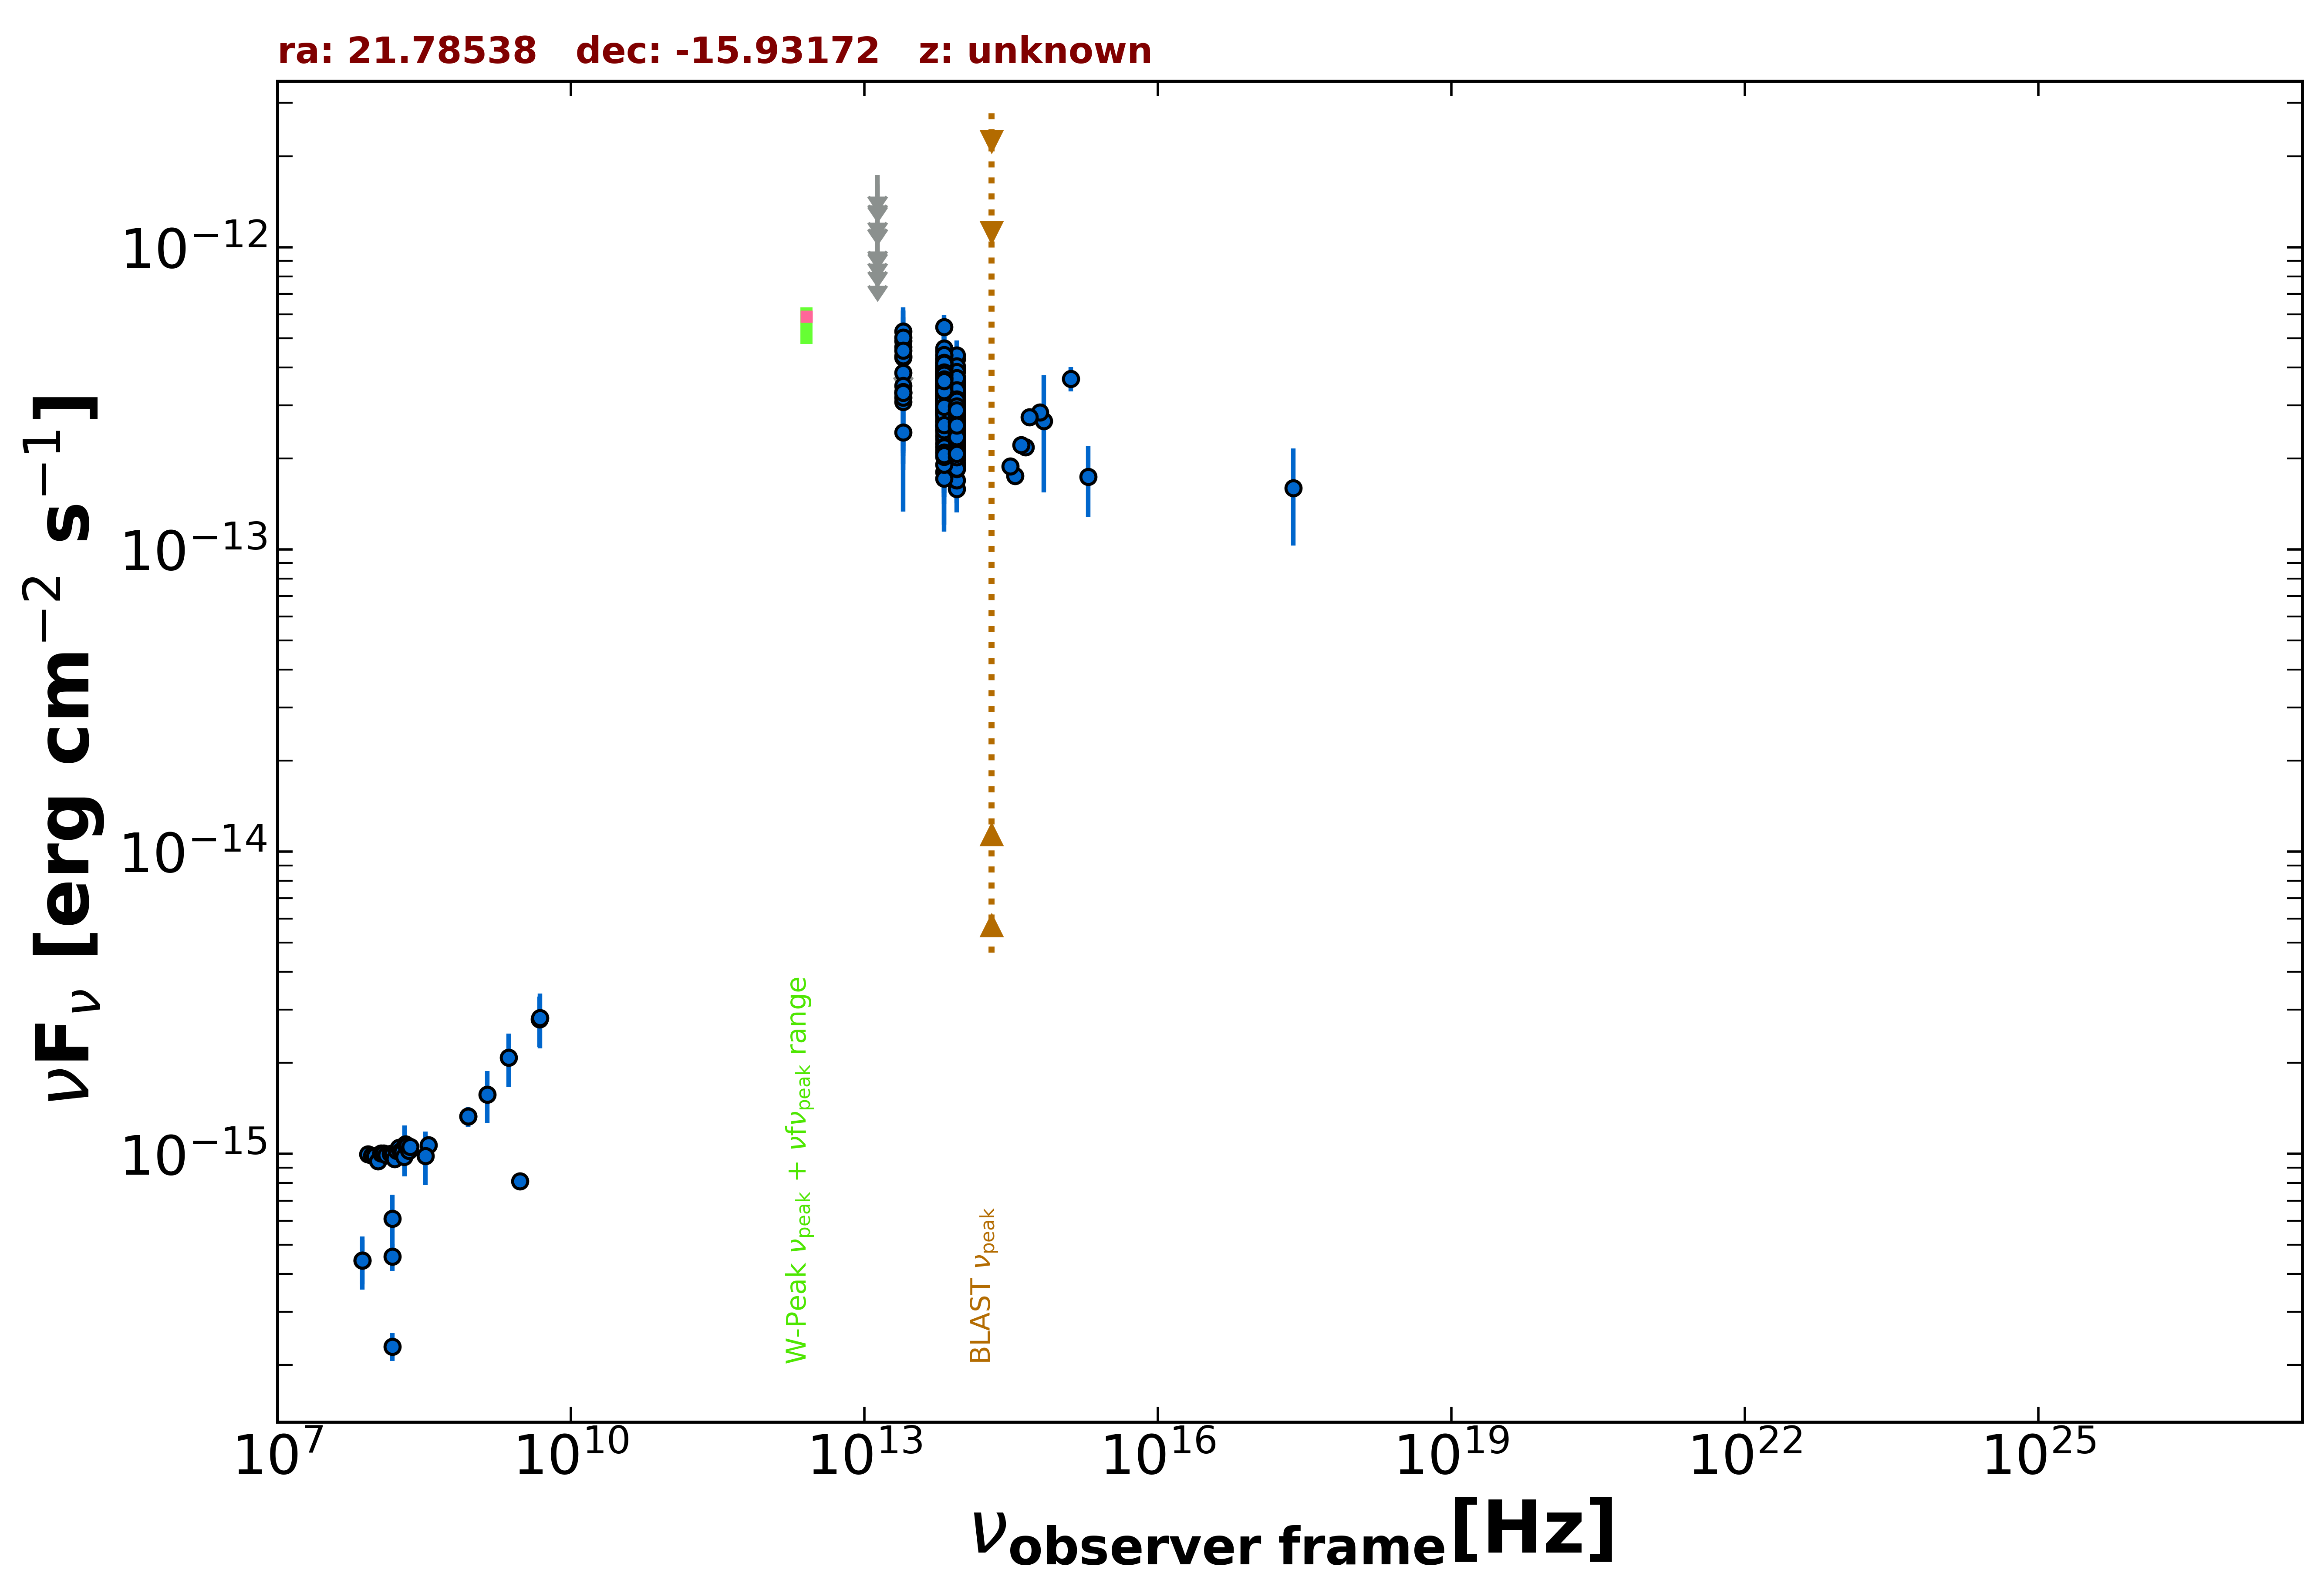

The file beside this chart, header and first rows:
freq., flux, err_flux, MJD_start, MJD_end, flag, catalog, reference
8.870e+08, 1.329e-15, 1.005e-16, 55000, 55000, , RACS, Hale et al. 2021  PASA  38  e058
8.870e+08, 1.329e-15, 1.005e-16, 55000, 55000, , RACS, Hale et al. 2021  PASA  38  e058
3.000e+09, 8.105e-16, 8.400e-18, 55000, 55000, , VLASSQL, Gordon et al. 2021  ApJS  255  30
2.418e+17, 1.595e-13, 5.650e-14, 55000, 55000, , RASS, Boller et al. 2016  A&A  103  1
1.500e+08, 4.564e-16, 4.620e-17, 55000, 55000, , TGSS150, Intema et al. 2017  A&A  598  A781
1.500e+08, 2.304e-16, 2.415e-17, 55000, 55000, , TGSS150, Intema et al. 2017  A&A  598  A781
7.400e+07, 4.440e-16, 7.400e-17, 55000, 55000, , VLSSR, Lane et al. 2014  MNRAS  440 327
3.520e+08, 1.067e-15, 1.050e-17, 55000, 55000, , WISH352, De Bruce et al. 2002  A&A  394  59
4.800e+09, 2.784e-15, 5.280e-16, 55000, 55000, , PMN, Griffith et al. 1993-1996  VizieR  VIII/…
8.817e+13, 2.739e-13, 2.550e-15, 55000, 55000, , UNWISE, Schlafly et al. 2019  ApJS  240  30
6.517e+13, 3.421e-13, 3.950e-15, 55000, 55000, , UNWISE, Schlafly et al. 2019  ApJS  240  30
8.817e+13, 2.638e-13, 8.500e-15, 55000, 55000, , WISE, Wright et al. 2010  AJ  140  1868
6.517e+13, 3.590e-13, 1.155e-14, 55000, 55000, , WISE, Wright et al. 2010  AJ  140  1868
2.498e+13, 3.837e-13, 4.000e-14, 55000, 55000, , WISE, Wright et al. 2010  AJ  140  1868
1.363e+13, 5.405e-13, 1.425e-13, 55000, 55000, , WISE, Wright et al. 2010  AJ  140  1868
8.817e+13, 3.043e-13, 2.525e-14, 56846, 56846, , NEOWISE, Mainzer et al. 2014  ApJ  792  30
6.517e+13, 4.272e-13, 4.850e-14, 56846, 56846, , NEOWISE, Mainzer et al. 2014  ApJ  792  30
8.817e+13, 2.448e-13, 2.575e-14, 56846, 56846, , NEOWISE, Mainzer et al. 2014  ApJ  792  30
6.517e+13, 3.238e-13, 4.305e-14, 56846, 56846, , NEOWISE, Mainzer et al. 2014  ApJ  792  30
8.817e+13, 3.716e-13, 2.570e-14, 56846, 56846, , NEOWISE, Mainzer et al. 2014  ApJ  792  30
6.517e+13, 3.115e-13, 3.680e-14, 56846, 56846, , NEOWISE, Mainzer et al. 2014  ApJ  792  30
8.817e+13, 1.893e-13, 2.780e-14, 56847, 56847, , NEOWISE, Mainzer et al. 2014  ApJ  792  30
6.517e+13, 3.643e-13, 4.235e-14, 56847, 56847, , NEOWISE, Mainzer et al. 2014  ApJ  792  30
8.817e+13, 3.082e-13, 2.645e-14, 56847, 56847, , NEOWISE, Mainzer et al. 2014  ApJ  792  30
6.517e+13, 3.347e-13, 3.705e-14, 56847, 56847, , NEOWISE, Mainzer et al. 2014  ApJ  792  30
8.817e+13, 3.186e-13, 2.585e-14, 56846, 56846, , NEOWISE, Mainzer et al. 2014  ApJ  792  30
6.517e+13, 2.661e-13, 6.080e-14, 56846, 56846, , NEOWISE, Mainzer et al. 2014  ApJ  792  30
8.817e+13, 3.183e-13, 2.700e-14, 56846, 56846, , NEOWISE, Mainzer et al. 2014  ApJ  792  30
6.517e+13, 3.438e-13, 3.930e-14, 56846, 56846, , NEOWISE, Mainzer et al. 2014  ApJ  792  30
8.817e+13, 2.965e-13, 2.735e-14, 56846, 56846, , NEOWISE, Mainzer et al. 2014  ApJ  792  30
6.517e+13, 2.187e-13, 4.380e-14, 56846, 56846, , NEOWISE, Mainzer et al. 2014  ApJ  792  30
8.817e+13, 2.806e-13, 2.585e-14, 56847, 56847, , NEOWISE, Mainzer et al. 2014  ApJ  792  30
6.517e+13, 3.214e-13, 3.975e-14, 56847, 56847, , NEOWISE, Mainzer et al. 2014  ApJ  792  30
8.817e+13, 3.446e-13, 2.700e-14, 56846, 56846, , NEOWISE, Mainzer et al. 2014  ApJ  792  30
6.517e+13, 3.794e-13, 4.555e-14, 56846, 56846, , NEOWISE, Mainzer et al. 2014  ApJ  792  30
8.817e+13, 2.819e-13, 2.995e-14, 56846, 56846, , NEOWISE, Mainzer et al. 2014  ApJ  792  30
6.517e+13, 2.639e-13, 4.175e-14, 56846, 56846, , NEOWISE, Mainzer et al. 2014  ApJ  792  30
8.817e+13, 3.134e-13, 3.120e-14, 56847, 56847, , NEOWISE, Mainzer et al. 2014  ApJ  792  30
6.517e+13, 2.577e-13, 4.290e-14, 56847, 56847, , NEOWISE, Mainzer et al. 2014  ApJ  792  30
8.817e+13, 3.920e-13, 2.745e-14, 56846, 56846, , NEOWISE, Mainzer et al. 2014  ApJ  792  30
6.517e+13, 3.534e-13, 4.570e-14, 56846, 56846, , NEOWISE, Mainzer et al. 2014  ApJ  792  30
8.817e+13, 2.680e-13, 2.425e-14, 57744, 57744, , NEOWISE, Mainzer et al. 2014  ApJ  792  30
6.517e+13, 4.084e-13, 3.805e-14, 57744, 57744, , NEOWISE, Mainzer et al. 2014  ApJ  792  30
8.817e+13, 2.689e-13, 3.625e-14, 57743, 57743, , NEOWISE, Mainzer et al. 2014  ApJ  792  30
6.517e+13, 3.815e-13, 5.255e-14, 57743, 57743, , NEOWISE, Mainzer et al. 2014  ApJ  792  30
8.817e+13, 2.911e-13, 2.415e-14, 57743, 57743, , NEOWISE, Mainzer et al. 2014  ApJ  792  30
6.517e+13, 3.000e-13, 3.545e-14, 57743, 57743, , NEOWISE, Mainzer et al. 2014  ApJ  792  30
8.817e+13, 3.562e-13, 2.660e-14, 57744, 57744, , NEOWISE, Mainzer et al. 2014  ApJ  792  30
6.517e+13, 3.078e-13, 4.180e-14, 57744, 57744, , NEOWISE, Mainzer et al. 2014  ApJ  792  30
8.817e+13, 3.119e-13, 3.220e-14, 57744, 57744, , NEOWISE, Mainzer et al. 2014  ApJ  792  30
6.517e+13, 3.687e-13, 4.525e-14, 57744, 57744, , NEOWISE, Mainzer et al. 2014  ApJ  792  30
8.817e+13, 2.140e-13, 3.225e-14, 57743, 57743, , NEOWISE, Mainzer et al. 2014  ApJ  792  30
6.517e+13, 3.857e-13, 4.490e-14, 57743, 57743, , NEOWISE, Mainzer et al. 2014  ApJ  792  30
8.817e+13, 2.976e-13, 2.770e-14, 57744, 57744, , NEOWISE, Mainzer et al. 2014  ApJ  792  30
6.517e+13, 3.164e-13, 3.765e-14, 57744, 57744, , NEOWISE, Mainzer et al. 2014  ApJ  792  30
8.817e+13, 2.626e-13, 2.715e-14, 57744, 57744, , NEOWISE, Mainzer et al. 2014  ApJ  792  30
6.517e+13, 4.264e-13, 4.920e-14, 57744, 57744, , NEOWISE, Mainzer et al. 2014  ApJ  792  30
8.817e+13, 3.658e-13, 3.410e-14, 57020, 57020, , NEOWISE, Mainzer et al. 2014  ApJ  792  30
6.517e+13, 3.170e-13, 7.210e-14, 57020, 57020, , NEOWISE, Mainzer et al. 2014  ApJ  792  30
8.817e+13, 3.309e-13, 4.000e-14, 57020, 57020, , NEOWISE, Mainzer et al. 2014  ApJ  792  30
... 574 more rows
